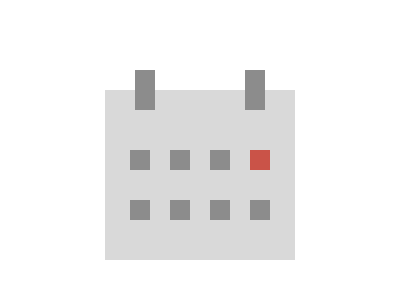

Write a web page that renders exactly this picture using CSS.

<a>
  <c></c>
  <c></c>
  <c></c>
  <d></d>
  <c></c>
  <c></c>
  <c></c>
  <c></c>
</a>
<b>
  <c></c>
  <c></c>
</b>
<style>
  body {
    > * {
      position: absolute;
      place-self: center;
    }

    &,
    a,
    b {
      display: grid;
    }

    a {
      translate: 0 25px;
      grid: 20px 20px / repeat(4, 20px);
      gap: 30px 20px;
      padding: 60px 25px 40px;
      background: #d9d9d9;
    }

    b {
      translate: 0 -60px;
      grid: 40px / 20px 20px;
      gap: 90px;
    }

    c {
      background: #8c8c8c;
    }

    d {
      background: #ca5348;
    }
  }
</style>
